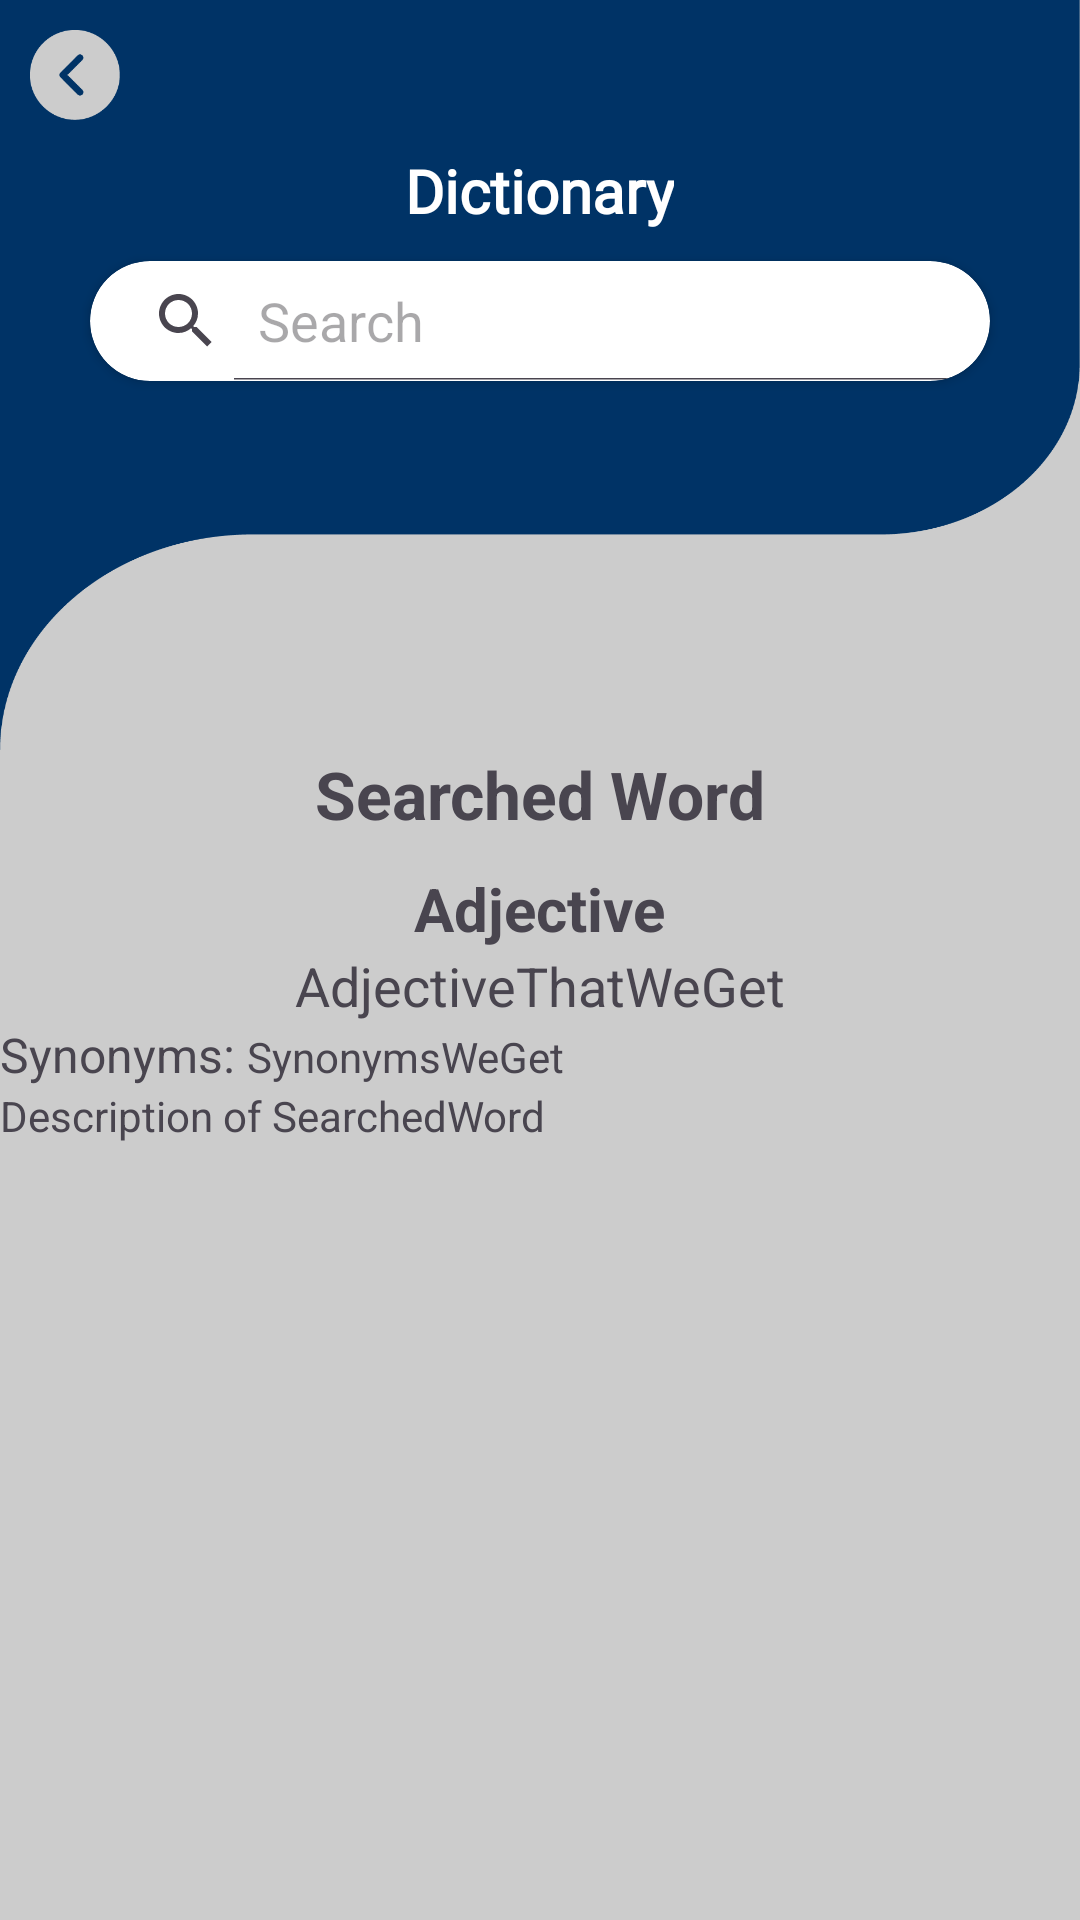

This screen was rendered from an Android layout file. Write that file and the resources it references.
<!-- AndroidManifest.xml: application theme Theme.Translate360 -->
<!-- res/layout/fragment_dictionary.xml -->
<?xml version="1.0" encoding="utf-8"?>
<layout
    xmlns:android="http://schemas.android.com/apk/res/android"
    xmlns:app="http://schemas.android.com/apk/res-auto"
    xmlns:tools="http://schemas.android.com/tools"
    >

    <ScrollView
        android:layout_width="match_parent"
        android:layout_height="match_parent"
        android:background="@color/secondary">

        <RelativeLayout
            android:layout_width="match_parent"
            android:layout_height="match_parent"
            >

            <LinearLayout
                android:id="@+id/llTop"
                android:layout_width="match_parent"
                android:layout_height="250dp"
                android:background="@drawable/con_bg_1"
                android:orientation="vertical">

                <ImageView
                    android:layout_width="30dp"
                    android:layout_height="30dp"
                    android:layout_margin="10dp"
                    android:src="@drawable/txt_back" />

                <TextView
                    android:layout_width="wrap_content"
                    android:layout_height="wrap_content"
                    android:layout_gravity="center"
                    android:fontFamily="@font/poppin_regular"
                    android:text="Dictionary"
                    android:textColor="@color/white"
                    android:textSize="20sp"
                    android:textStyle="bold" />

                <androidx.cardview.widget.CardView
                    android:layout_width="match_parent"
                    android:layout_height="40dp"
                    android:layout_marginHorizontal="30dp"
                    android:layout_marginTop="10dp"
                    app:cardCornerRadius="20dp">

                    <SearchView
                        android:id="@+id/dictionarySearchView"
                        android:layout_width="wrap_content"
                        android:layout_height="wrap_content"
                        android:iconifiedByDefault="false"
                        android:queryHint="Search" />
                </androidx.cardview.widget.CardView>
            </LinearLayout>

            <LinearLayout
                android:layout_width="match_parent"
                android:layout_height="match_parent"
                android:layout_below="@+id/llTop"
                android:orientation="vertical"
                >
                <TextView
                    android:layout_width="wrap_content"
                    android:layout_height="wrap_content"
                    android:text="Searched Word"
                    android:layout_gravity="center"
                    android:textSize="22sp"
                    android:textStyle="bold"
                    android:layout_marginBottom="10dp"
                    />

                <TextView
                    android:layout_width="wrap_content"
                    android:layout_height="wrap_content"
                    android:text="Adjective"
                    android:layout_gravity="center"
                    android:textSize="20sp"
                    android:textStyle="bold"
                    />
                <TextView
                    android:layout_width="wrap_content"
                    android:layout_height="wrap_content"
                    android:text="AdjectiveThatWeGet"
                    android:layout_gravity="center"
                    android:textSize="18sp"
                    />

                <LinearLayout
                    android:layout_width="match_parent"
                    android:layout_height="wrap_content"
                    android:orientation="horizontal">
                    <TextView
                        android:layout_width="wrap_content"
                        android:layout_height="wrap_content"
                        android:text="Synonyms: "
                        android:textSize="16sp"
                        />
                    <TextView
                    android:layout_width="wrap_content"
                    android:layout_height="wrap_content"
                    android:text="SynonymsWeGet"
                    android:textSize="14sp"
                    />

                </LinearLayout>
                <TextView
                    android:layout_width="match_parent"
                    android:layout_height="wrap_content"
                    android:text="Description of SearchedWord"
                    android:textSize="14sp"
                    />

            </LinearLayout>




        </RelativeLayout>



    </ScrollView>
</layout>
<!-- resources referenced by this layout -->
<resources>
  <color name="secondary">#CCCCCC</color>
  <color name="white">#FFFFFFFF</color>
  <!-- drawable con_bg_1: png bitmap (drawable, 17808 bytes) -->
  <!-- drawable txt_back: png bitmap (drawable, 2492 bytes) -->
  <style name="Theme.Translate360" parent="Base.Theme.Translate360" />
  <style name="Base.Theme.Translate360" parent="Theme.Material3.Light.NoActionBar">
          
          
      </style>
</resources>
